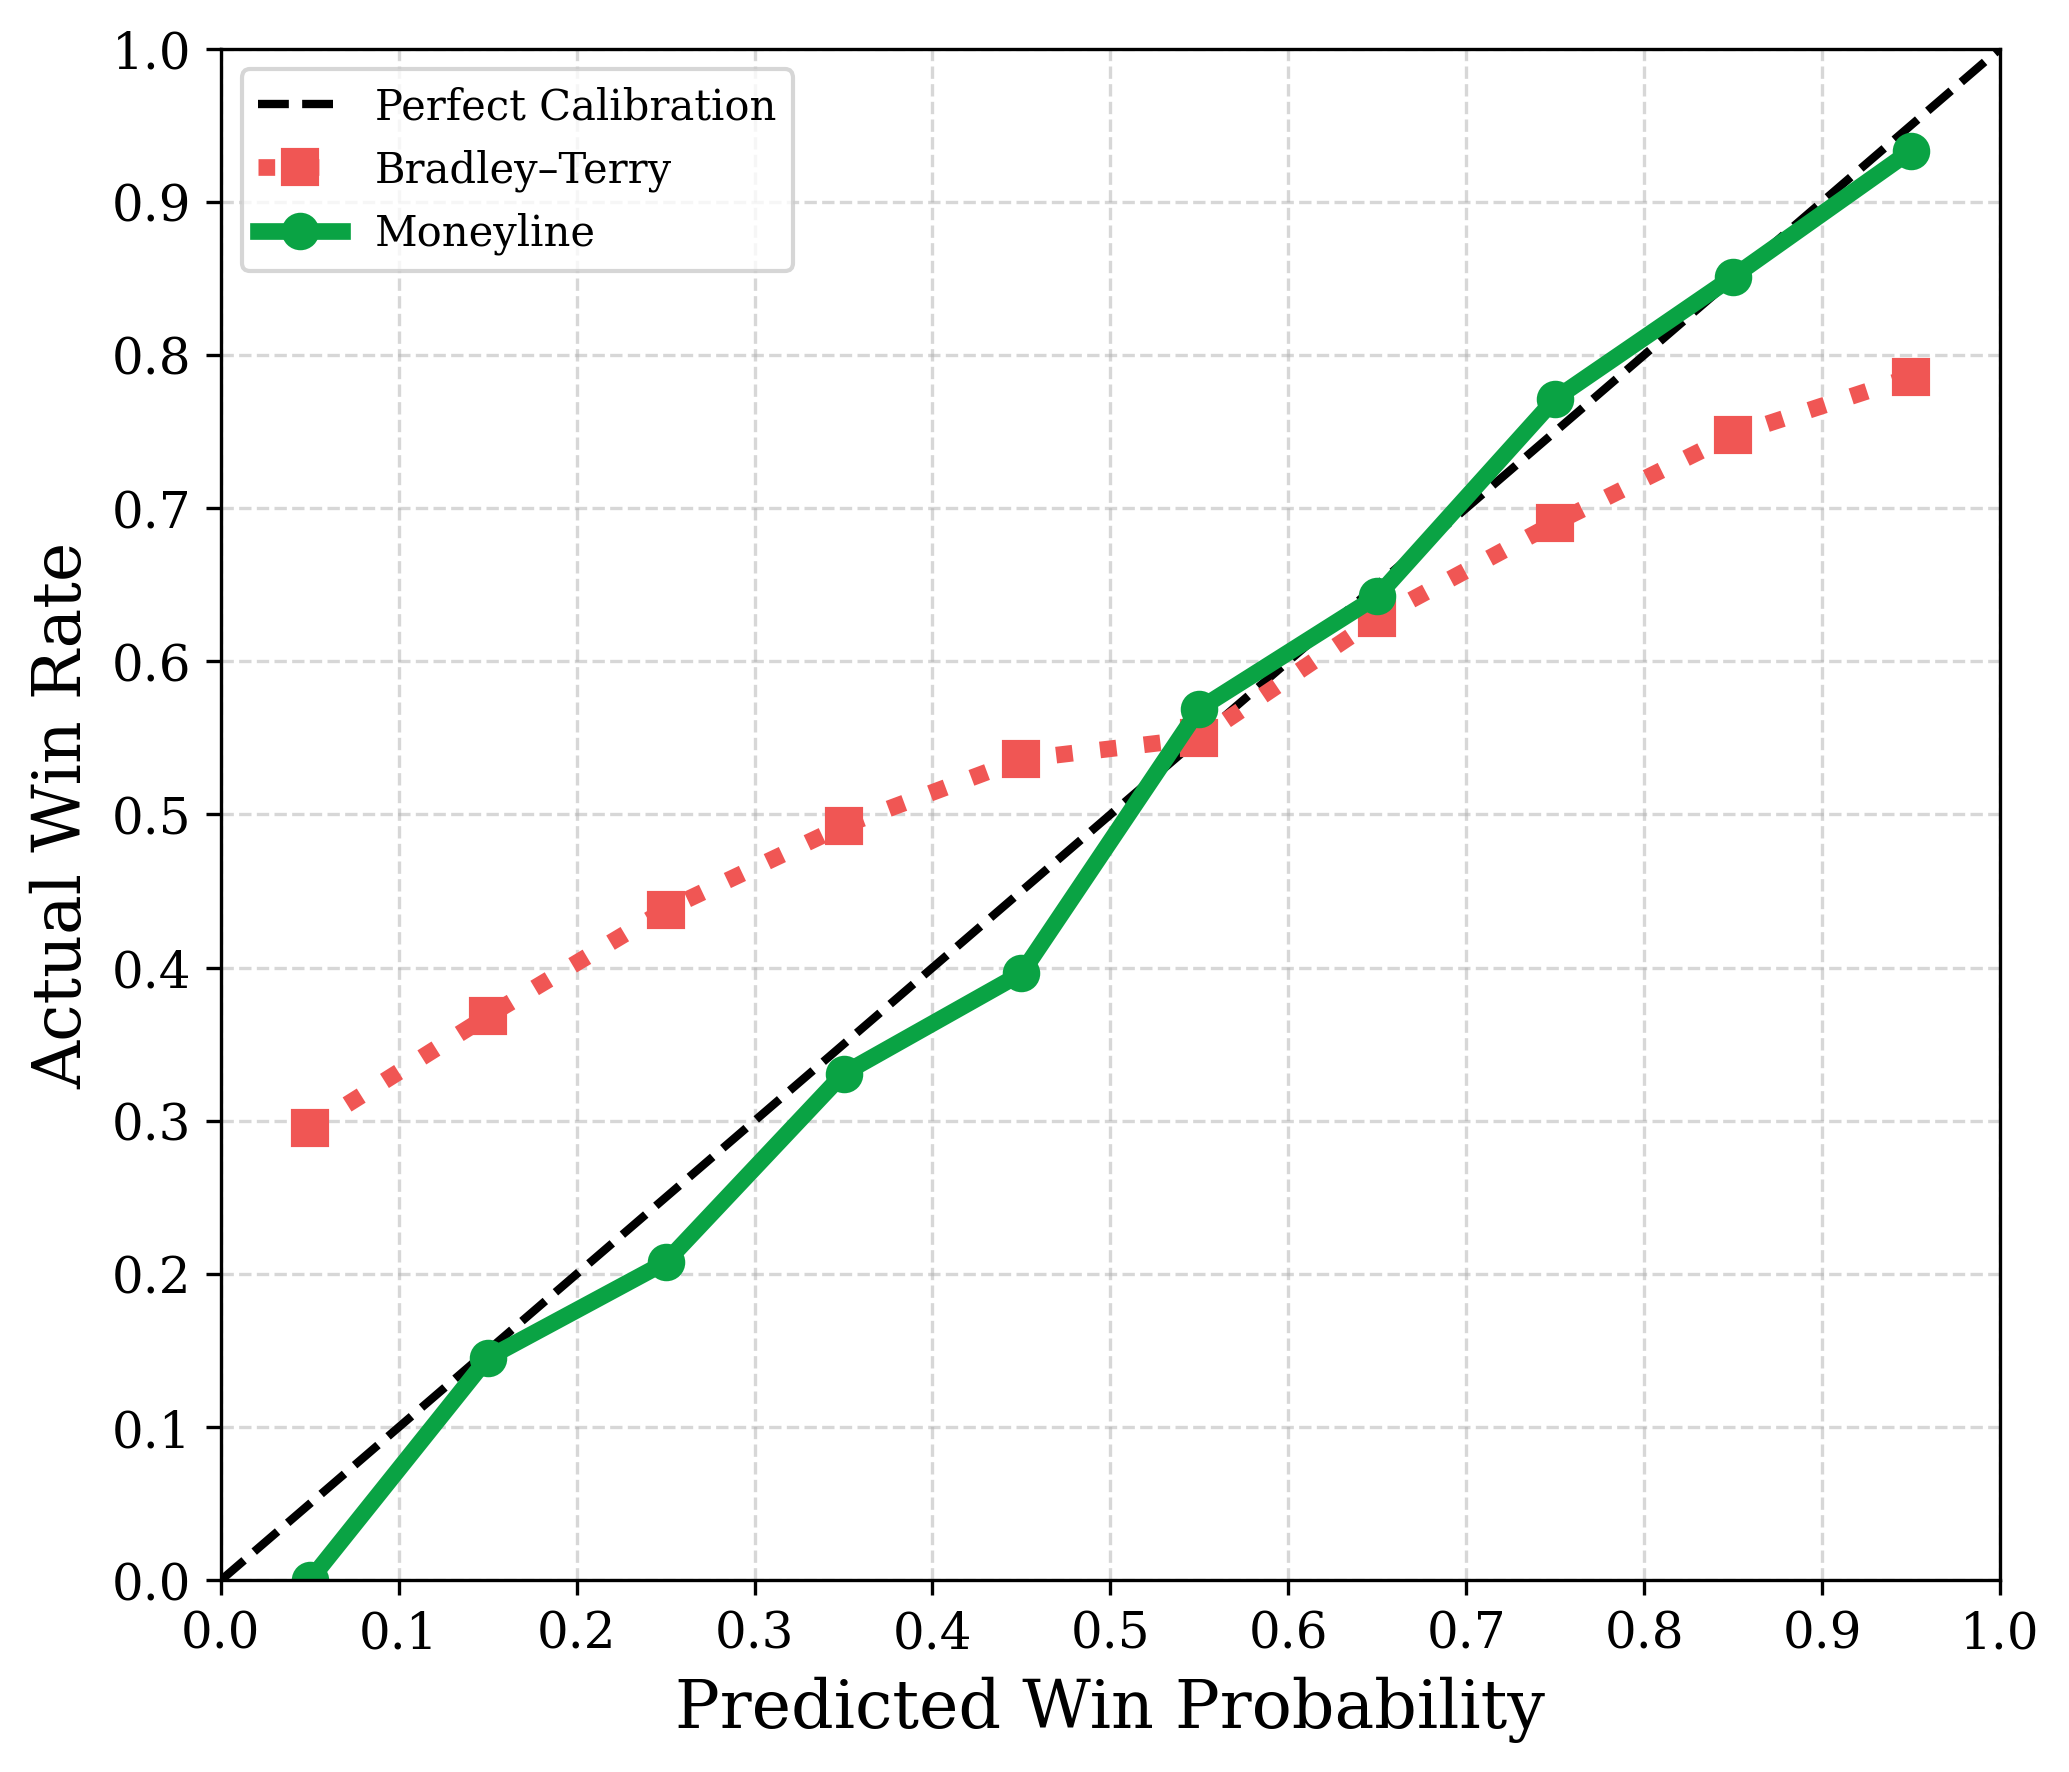

The file beside this chart, header and first rows:
bin, ml_winrate, bt_winrate
0, 0.0, 0.2954
1, 0.1452, 0.3684
2, 0.2077, 0.4378
3, 0.3309, 0.4928
4, 0.3962, 0.5361
5, 0.569, 0.5498
6, 0.6425, 0.6281
7, 0.7714, 0.6905
8, 0.8511, 0.7477
9, 0.9333, 0.7857
